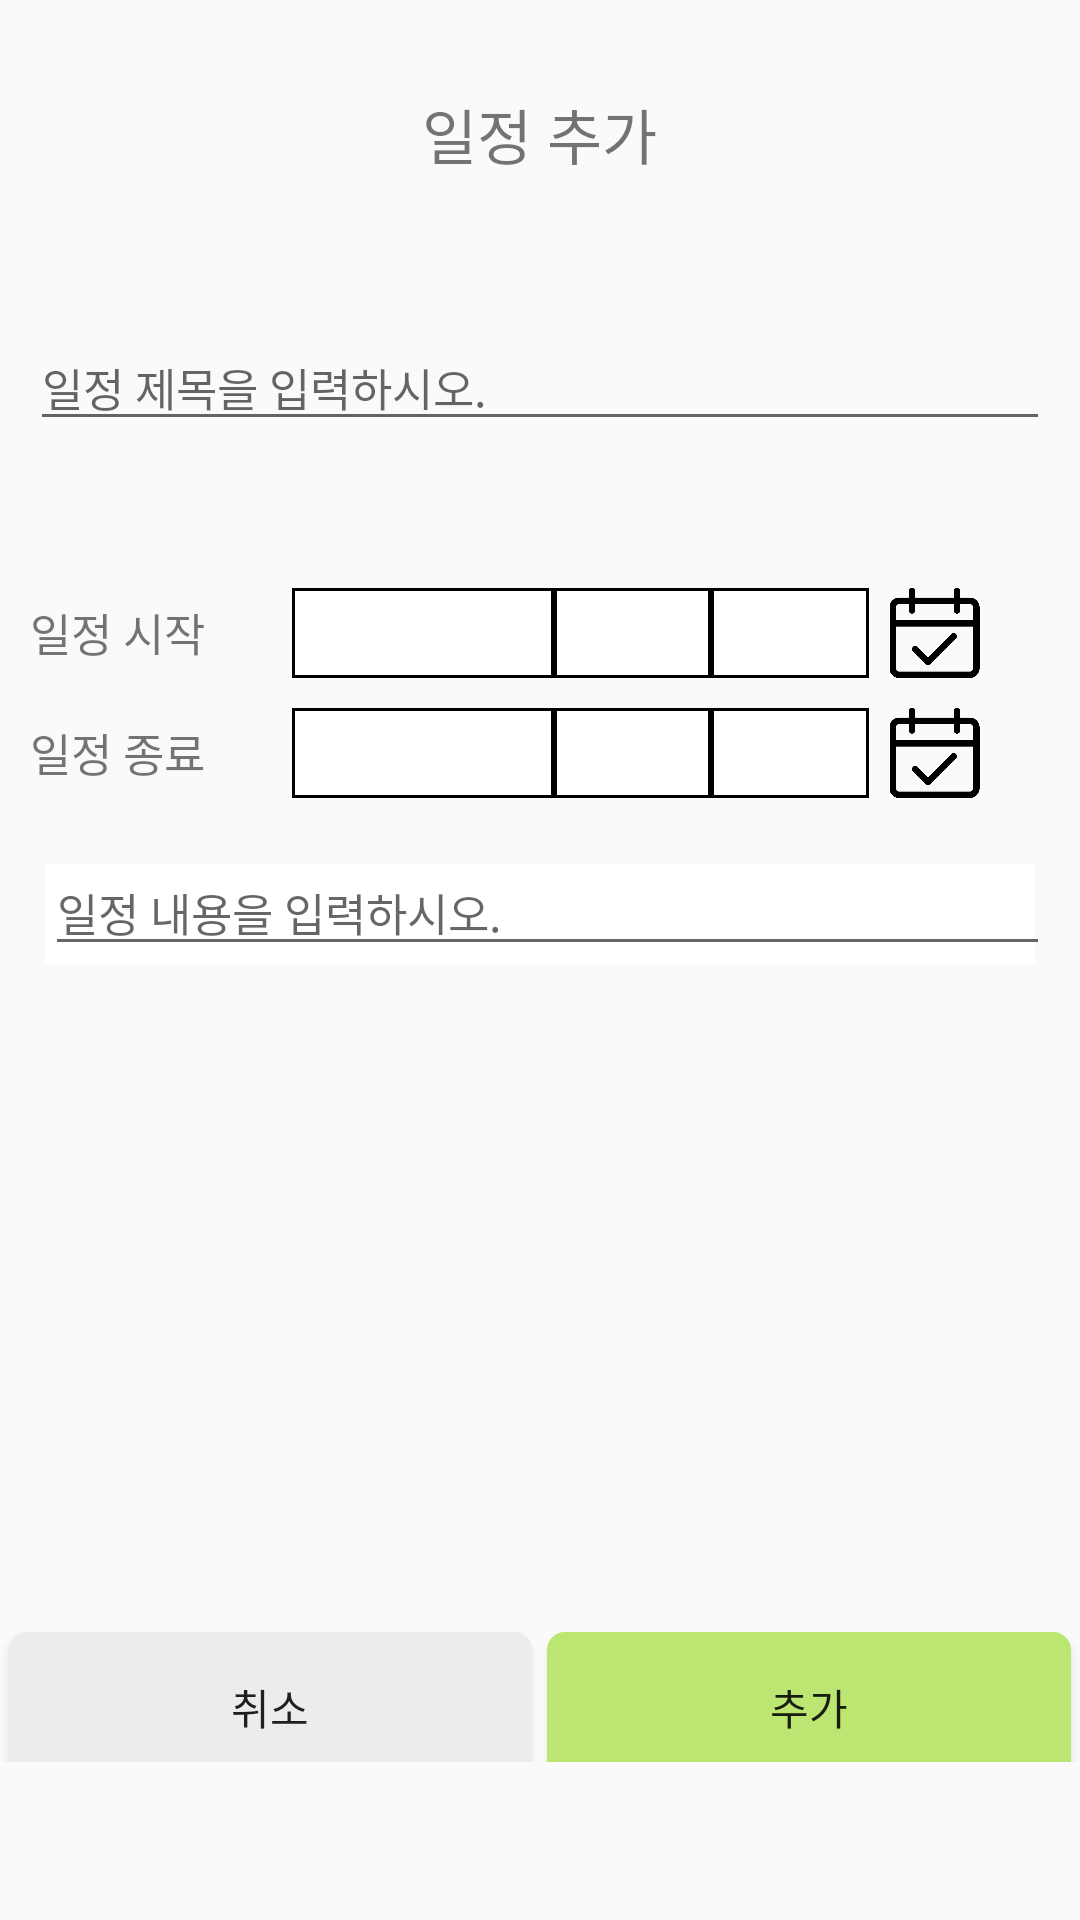

Android layout source for this screen:
<!-- AndroidManifest.xml: application theme Theme.AppCompat.Light.DarkActionBar -->
<!-- res/layout/activity_schedule_add.xml -->
<?xml version="1.0" encoding="utf-8"?>
<LinearLayout xmlns:android="http://schemas.android.com/apk/res/android"
    xmlns:app="http://schemas.android.com/apk/res-auto"
    xmlns:tools="http://schemas.android.com/tools"
    android:layout_width="match_parent"
    android:layout_height="match_parent"
    tools:context=".ScheduleAdd"
    android:background="#00ff0000"
    android:orientation="vertical"
    android:weightSum="6">
    <TextView
        android:layout_marginTop="30dp"
        android:layout_width="wrap_content"
        android:layout_height="0dp"
        android:layout_gravity="center"
        android:textSize="20dp"
        android:text="일정 추가"
        android:layout_weight="0.4"/>

    <ImageView
        android:layout_width="wrap_content"
        android:layout_height="0dp"
        android:layout_gravity="center"
        android:src="@drawable/calendaradd"
        android:layout_weight="0.5"/>

    <EditText
    android:id="@+id/scheduleTitle"
    android:layout_width="match_parent"
    android:layout_height="wrap_content"
    android:textSize="15dp"
    android:layout_marginRight="10dp"
    android:layout_marginLeft="10dp"
    android:hint="일정 제목을 입력하시오."/>
    <TextView
        android:layout_width="wrap_content"
        android:layout_height="wrap_content"
        android:id="@+id/addScheduleE"/>

    <LinearLayout
        android:layout_width="match_parent"
        android:layout_height="0dp"
        android:orientation="vertical"
        android:layout_marginTop="30dp"
        android:layout_weight="1">
        <LinearLayout
            android:layout_marginLeft="10dp"
            android:layout_width="match_parent"
            android:layout_height="wrap_content"
            android:weightSum="4">
            <TextView
                android:layout_width="0dp"
                android:layout_height="wrap_content"
                android:layout_weight="1"
                android:textSize="15dp"
                android:text="일정 시작"/>
            <TextView
                android:id="@+id/startDay"
                android:layout_width="0dp"
                android:layout_height="match_parent"
                android:background="@drawable/edge"
                android:layout_weight="1"
                android:textSize="20dp" />
            <TextView
                android:id="@+id/startDay_month"
                android:layout_width="0dp"
                android:layout_weight="0.6"
                android:background="@drawable/edge"
                android:layout_height="match_parent"
                android:textSize="20dp" />
            <TextView
                android:id="@+id/startDay_day"
                android:layout_width="0dp"
                android:layout_weight="0.6"
                android:background="@drawable/edge"
                android:layout_height="match_parent"
                android:textSize="20dp" />

            <ImageView
                android:id="@+id/startDate"
                android:layout_width="0dp"
                android:layout_height="30dp"
                android:layout_weight="0.5"
                android:scaleType="fitCenter"
                android:src="@drawable/date1" />

        </LinearLayout>
        <LinearLayout
            android:layout_marginLeft="10dp"
            android:layout_width="match_parent"
            android:layout_height="wrap_content"
            android:layout_marginTop="10dp"
            android:weightSum="4">
            <TextView
                android:layout_width="0dp"
                android:layout_height="wrap_content"
                android:layout_weight="1"
                android:textSize="15dp"
                android:text="일정 종료"/>
            <TextView
                android:id="@+id/endDay"
                android:layout_width="0dp"
                android:layout_height="match_parent"
                android:background="@drawable/edge"
                android:layout_weight="1"
                android:textSize="20dp" />
            <TextView
                android:id="@+id/endDay_month"
                android:layout_width="0dp"
                android:layout_weight="0.6"
                android:background="@drawable/edge"
                android:layout_height="match_parent"
                android:textSize="20dp" />
            <TextView
                android:id="@+id/endDay_day"
                android:layout_width="0dp"
                android:layout_weight="0.6"
                android:background="@drawable/edge"
                android:layout_height="match_parent"
                android:textSize="20dp" />

            <ImageView
                android:id="@+id/endDate"
                android:layout_width="0dp"
                android:layout_height="30dp"
                android:scaleType="fitCenter"
                android:layout_weight="0.5"
                android:src="@drawable/date1"/>

        </LinearLayout>

   </LinearLayout>

    <LinearLayout
        android:layout_width="match_parent"
        android:layout_height="0dp"
        android:orientation="vertical"
        android:layout_marginRight="10dp"
        android:layout_marginLeft="10dp"
        android:background="@drawable/border_layout"
        android:layout_weight="0.5">
        <EditText
            android:id="@+id/scheduleContents"
            android:layout_width="match_parent"
            android:layout_height="wrap_content"
            android:hint="일정 내용을 입력하시오."
            android:layout_marginLeft="5dp"
            android:textSize="15dp"
            android:isScrollContainer="true"
            android:inputType="textMultiLine"
            android:maxHeight="100dp"/>
    </LinearLayout>

    <LinearLayout
        android:layout_width="match_parent"
        android:layout_height="0dp"
        android:layout_weight="1.5"/>
    <LinearLayout
        android:layout_width="match_parent"
        android:layout_height="0dp"
        android:layout_weight="1"/>
    <LinearLayout
        android:layout_width="match_parent"
        android:layout_height="0dp"
        android:layout_weight="0.5">
        <Button
            android:layout_marginLeft="3dp"
            android:layout_marginRight="5dp"
            android:id="@+id/addBack"
            android:background="@drawable/btn_re"
            android:layout_width="0dp"
            android:layout_weight="1"
            android:layout_height="50dp"
            android:layout_gravity="left"
            android:text="취소"/>

        <Button
            android:background="@drawable/btn_ba"
            android:layout_width="0dp"
            android:layout_weight="1"
            android:layout_height="50dp"
            android:layout_marginRight="3dp"
            android:layout_gravity="end"
            android:id="@+id/scheduleAdd"
            android:text="추가" />

    </LinearLayout>


</LinearLayout>
<!-- resources referenced by this layout -->
<resources>
  <!-- drawable border_layout (drawable) -->
  <?xml version="1.0" encoding="utf-8"?>
  <layer-list xmlns:android="http://schemas.android.com/apk/res/android">
  
      <item
          android:start="5dp"
          android:end="5dp"
          android:top="5dp"
          android:bottom="5dp">
          <shape android:shape="rectangle">
              <stroke android:width="2dp"
                  android:color="@color/white"/>
              <solid android:color="@color/white"/>
          </shape>
      </item>
  </layer-list>
  <!-- drawable btn_ba (drawable) -->
  <?xml version="1.0" encoding="utf-8"?>
  <shape xmlns:android="http://schemas.android.com/apk/res/android">
  
      <solid android:color="#BCE672"/>
  
      <stroke
          android:width="2dp"
          android:color="#BCE672"/>
      <corners
          android:topLeftRadius="5dp"
          android:topRightRadius="5dp"
          android:bottomLeftRadius="5dp"
          android:bottomRightRadius="5dp" />
  
  </shape>
  <!-- drawable btn_re (drawable) -->
  <?xml version="1.0" encoding="utf-8"?>
  <shape xmlns:android="http://schemas.android.com/apk/res/android">
  
      <solid android:color="#ececec"/>
  
      <stroke
          android:width="2dp"
          android:color="#ececec"/>
      <corners
          android:topLeftRadius="5dp"
          android:topRightRadius="5dp"
          android:bottomLeftRadius="5dp"
          android:bottomRightRadius="5dp" />
  
  </shape>
  <!-- drawable date1: png bitmap (drawable-xhdpi, 6268 bytes) -->
  <!-- drawable edge (drawable) -->
  <?xml version="1.0" encoding="utf-8"?>
  <layer-list xmlns:android="http://schemas.android.com/apk/res/android">
      <item>
          <shape android:shape="rectangle">
              <stroke android:width = "1dp" android:color ="#000000"/>
              <solid android:color="#FFFFFF"/>
          </shape>
      </item>
  
  </layer-list>
  <color name="white">#FFFFFF</color>
</resources>
